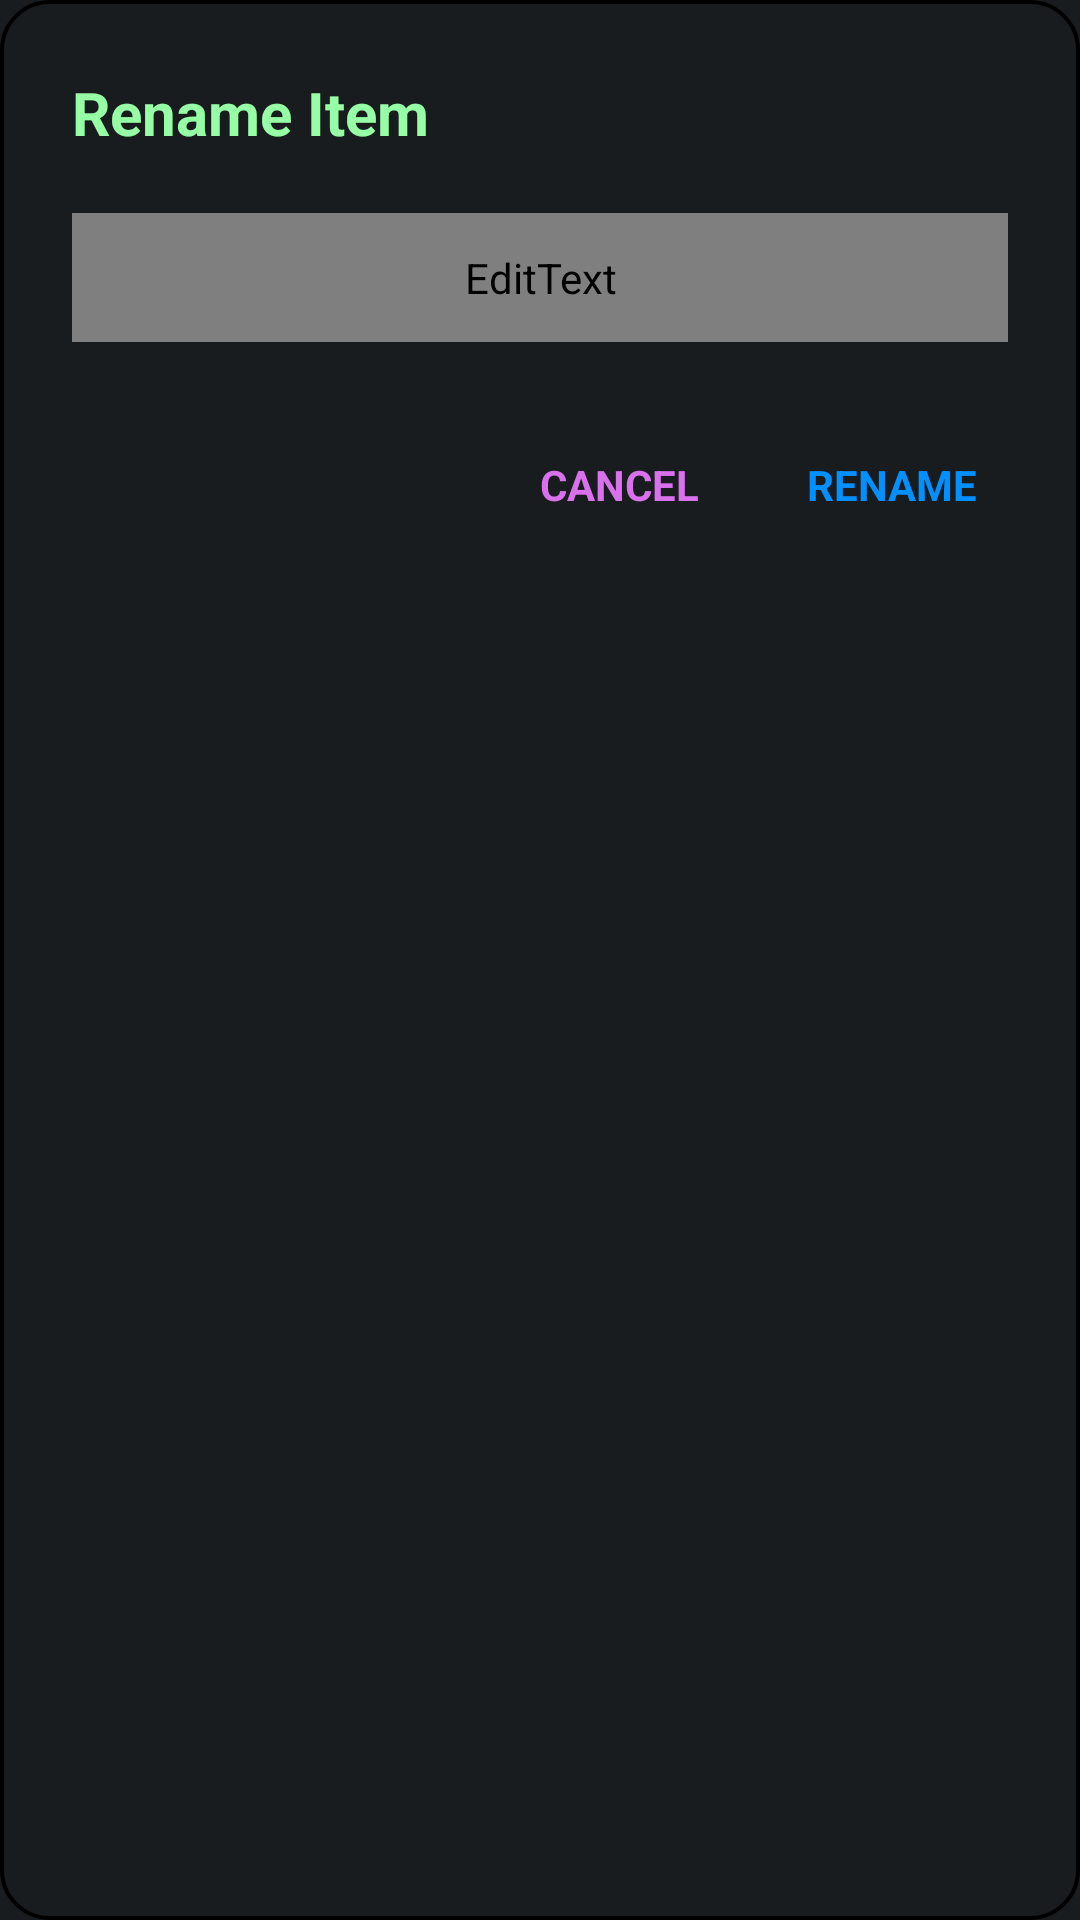

The Android layout XML behind this screen, and the referenced resources:
<!-- AndroidManifest.xml: application theme android:Theme.DeviceDefault.NoActionBar -->
<!-- res/layout/dialog_rename.xml -->
<?xml version="1.0" encoding="utf-8"?>
<LinearLayout
    xmlns:android="http://schemas.android.com/apk/res/android"
    android:layout_width="match_parent"
    android:layout_height="wrap_content"
    android:layout_margin="16dp"
    android:minWidth="320dp"
    android:layout_gravity="center"
    android:orientation="vertical"
    android:background="@drawable/bg_whit_blac_theme_hard_blue_stroke_all"
    android:padding="24dp">

    <TextView
        android:layout_width="wrap_content"
        android:layout_height="wrap_content"
        android:text="Rename Item"
        android:textSize="20sp"
        android:textStyle="bold"
        android:textColor="#FF96FFA5"
        android:layout_marginBottom="20dp"/>

    <LinearLayout
        android:layout_width="match_parent"
        android:layout_height="wrap_content"
        android:background="@drawable/bg_whit_blac_strok_pill"
        android:elevation="2dp"
        android:layout_marginBottom="28dp">

        <EditText
            android:id="@+id/inputRename"
            android:layout_width="match_parent"
            android:layout_height="wrap_content"
            android:hint="Enter new name"
            android:textColor="?attr/ide_text_primary"
            android:textColorHint="?attr/ide_text_secondary"
            android:textSize="16sp"
            android:paddingStart="16dp"
            android:paddingEnd="16dp"
            android:paddingTop="12dp"
            android:paddingBottom="12dp"
            android:singleLine="true"
            android:background="@null"/>
    </LinearLayout>

    <LinearLayout
        android:layout_width="match_parent"
        android:layout_height="wrap_content"
        android:orientation="horizontal"
        android:gravity="end">

        <TextView
            android:id="@+id/btnCancelRename"
            android:layout_width="wrap_content"
            android:layout_height="wrap_content"
            android:text="CANCEL"
            android:textColor="#FFD970EC"
            android:textSize="14sp"
            android:textStyle="bold"
            android:padding="10dp"
            android:clickable="true"
            android:background="?android:attr/selectableItemBackground"
            android:layout_marginEnd="16dp"/>

        <TextView
            android:id="@+id/btnConfirmRename"
            android:layout_width="wrap_content"
            android:layout_height="wrap_content"
            android:text="RENAME"
            android:textColor="#FF0390FF"
            android:textSize="14sp"
            android:textStyle="bold"
            android:padding="10dp"
            android:clickable="true"
            android:background="?android:attr/selectableItemBackground"/>
    </LinearLayout>
</LinearLayout>
<!-- resources referenced by this layout -->
<resources>
  <!-- drawable bg_whit_blac_strok_pill (drawable) -->
  <?xml version="1.0" encoding="utf-8"?>
  <shape xmlns:android="http://schemas.android.com/apk/res/android"
      android:shape="rectangle">
      <solid android:color="?attr/ide_dialog_bg_color" />
      <corners android:radius="100dp" />
      <stroke android:width="1dp" android:color="?attr/ide_border_color" />
  </shape>
  <!-- drawable bg_whit_blac_theme_hard_blue_stroke_all (drawable) -->
  <?xml version="1.0" encoding="utf-8"?>
  <shape xmlns:android="http://schemas.android.com/apk/res/android"
      android:shape="rectangle">
      <solid android:color="?attr/ide_dialog_bg_color" />
      <corners android:radius="16dp" />
      <stroke android:width="1.3dp" android:color="?attr/ide_stroke_color" />
  </shape>
</resources>
